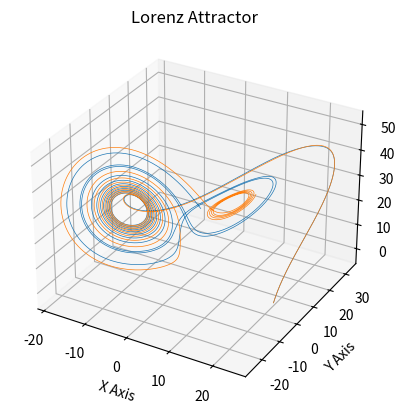
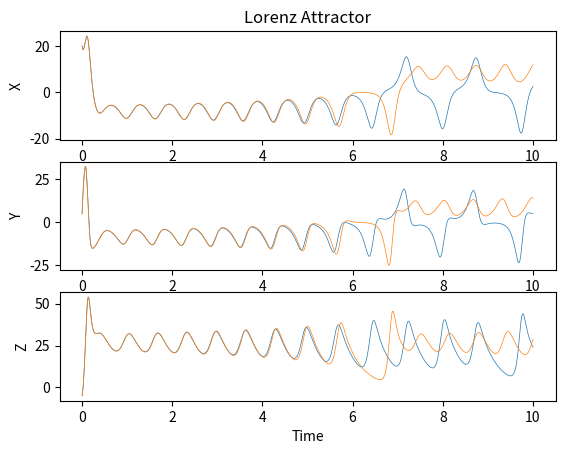
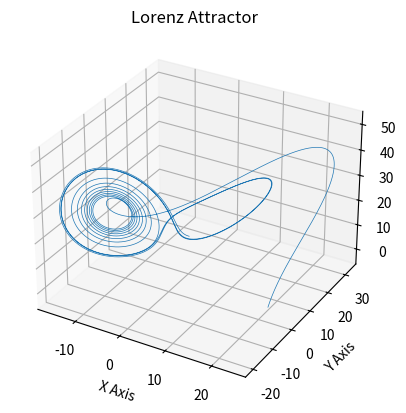
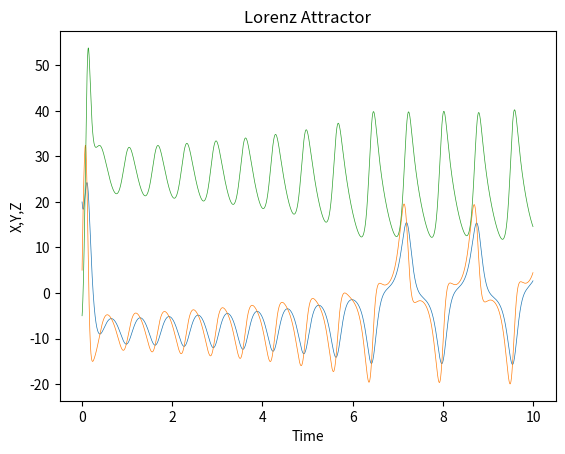
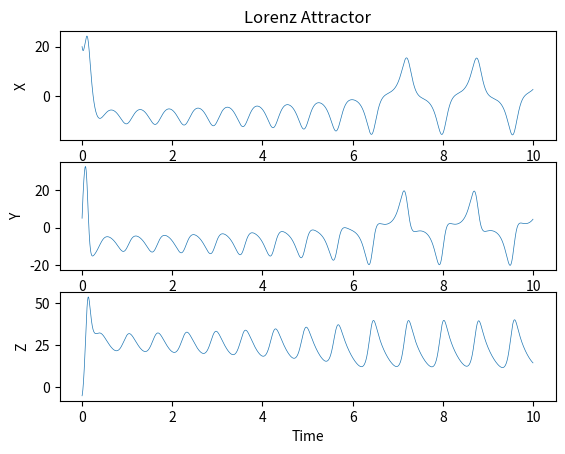

Reproduce these figures in Python, in order.
import numpy as np
import matplotlib.pyplot as plt
from scipy import integrate

def lorenz63_(t, x_y_z,sigma=10,beta=8/3,rho=28):
    """
    Given:
       x, y, z: a point of interest in three dimensional space
       sigma, rho, beta: parameters defining the lorenz attractor
    Returns:
       x_dot, y_dot, z_dot: values of the lorenz attractor's partial
           derivatives at the point x, y, z
    """
    x,y,z = x_y_z
    xdot = sigma * (y - x)
    ydot = x*(rho - z) - y 
    zdot = x*y - beta*z
    return [xdot, ydot, zdot]
 
def lorenz63(x,y,z,sigma=10,beta=8/3,rho=28):
    """
    Given:
       x, y, z: a point of interest in three dimensional space
       sigma, rho, beta: parameters defining the lorenz attractor
    Returns:
       x_dot, y_dot, z_dot: values of the lorenz attractor's partial
           derivatives at the point x, y, z
    """
    xdot = sigma * (y - x)
    ydot = x*(rho - z) - y 
    zdot = x*y - beta*z
    return [xdot, ydot, zdot]
    
def solve_lorenz_rk4(func, x0, y0, z0, h, n):
    """
    Solve Lorenz system using RK4 method
    """
    xn,yn,zn = np.zeros(n), np.zeros(n), np.zeros(n)
    xn[0], yn[0], zn[0] = x0,y0,z0
    
    for i in range(1,n):
        k1, l1, m1 = func(xn[i-1],yn[i-1],zn[i-1])
        k2, l2, m2 = func(xn[i-1] + k1*h*0.5, yn[i-1] + l1*h*0.5, zn[i-1] + m1*h*0.5)
        k3, l3, m3 = func(xn[i-1] + k2*h*0.5, yn[i-1] + l2*h*0.5, zn[i-1] + m2*h*0.5)
        k4, l4, m4 = func(xn[i-1] + k3*h, yn[i-1] + l3*h, zn[i-1] + m3*h)
        xn[i] = xn[i-1] + h*(k1 + 2*k2 + 2*k3 + k4)*(1/6)
        yn[i] = yn[i-1] + h*(l1 + 2*l2 + 2*l3 + l4)*(1/6)
        zn[i] = zn[i-1] + h*(m1 + 2*m2 + 2*m3 + m4)*(1/6)

    return xn, yn, zn

## Simulate the Lorenz System
def run_lorenz_rk4(initial, T, n):
    x0,y0,z0 = initial
    dt = T/n
    x, y, z = solve_lorenz_rk4(lorenz63, x0, y0, z0, dt, n)
    t = np.arange(0,T,dt)
    return t, x, y, z


def run_lorenz_scipy(dt,T):
    xi=np.array([[20.,5.,-5.]])
    t = np.arange(0,T,dt)
    x_t = np.asarray([integrate.solve_ivp(lorenz63_,(0,T),i,t_eval=t).y for i in xi])
    #x_t = np.asarray([integrate.RK45(lorenz63,(0,T),i,t_eval=t).y for i in xi])
    return t, x_t 

def run_lorenz_euler(dt,T):
    dt = 0.0001
    num_steps = int(T/dt)

    # Need one more for the initial values
    xs = np.empty(num_steps + 1)
    ys = np.empty(num_steps + 1)
    zs = np.empty(num_steps + 1)
    t = np.empty(num_steps +1)

    # Set initial values
    xs[0], ys[0], zs[0] = (20, 5., -5.)
    t[0] = 0.
    # Step through "time", calculating the partial derivatives at the current point
    # and using them to estimate the next point
    for i in range(num_steps):
        x_dot, y_dot, z_dot = lorenz63_(dt,[xs[i], ys[i], zs[i]])
        xs[i + 1] = xs[i] + (x_dot * dt)
        ys[i + 1] = ys[i] + (y_dot * dt)
        zs[i + 1] = zs[i] + (z_dot * dt)
        t[i+1] = t[i]+dt
    return t, np.array([[xs,ys,zs]])

def main_scipy():
    T = 10. 
    dt = T/14400
    t, l63 = run_lorenz_scipy(dt,T)
    t_, l63_ = run_lorenz_euler(dt,T)

    ax = plt.figure().add_subplot(projection='3d')
    ax.plot(l63[0,0,:], l63[0,1,:], l63[0,2,:], lw=0.5)
    ax.plot(l63_[0,0,:], l63_[0,1,:], l63_[0,2,:], lw=0.5)
    ax.set_xlabel("X Axis")
    ax.set_ylabel("Y Axis")
    ax.set_zlabel("Z Axis")
    ax.set_title("Lorenz Attractor")
    plt.show()

    ax = plt.figure().subplots(3,1)
    ax[0].plot(t, l63[0,0,:], lw=0.5)
    ax[0].plot(t_, l63_[0,0,:], lw=0.5)
    ax[1].plot(t, l63[0,1,:], lw=0.5)
    ax[1].plot(t_, l63_[0,1,:], lw=0.5)
    ax[2].plot(t, l63[0,2,:], lw=0.5)
    ax[2].plot(t_, l63_[0,2,:], lw=0.5)
    ax[0].set_ylabel("X")
    ax[1].set_ylabel("Y")
    ax[2].set_ylabel("Z")
    ax[2].set_xlabel("Time")
    ax[0].set_title("Lorenz Attractor")
    plt.show()

def main_rk4():
    x0,y0,z0 = 20,5,-5
    T = 10.
    n = 14400
    t, x, y, z = run_lorenz_rk4([x0,y0,z0],T,n)
    
    ax = plt.figure().add_subplot(projection='3d')
    ax.plot(x,y,z, lw=0.5)
    ax.set_xlabel("X Axis")
    ax.set_ylabel("Y Axis")
    ax.set_zlabel("Z Axis")
    ax.set_title("Lorenz Attractor")
    plt.show()

    ax = plt.figure().subplots(1,1)
    ax.plot(t, x, lw=0.5)
    ax.plot(t, y, lw=0.5)
    ax.plot(t, z, lw=0.5)
    ax.set_ylabel("X,Y,Z")
    ax.set_xlabel("Time")
    ax.set_title("Lorenz Attractor")
    plt.show()


    ax = plt.figure().subplots(3,1)
    ax[0].plot(t, x, lw=0.5)
    ax[1].plot(t, y, lw=0.5)
    ax[2].plot(t, z, lw=0.5)
    ax[0].set_ylabel("X")
    ax[1].set_ylabel("Y")
    ax[2].set_ylabel("Z")
    ax[2].set_xlabel("Time")
    ax[0].set_title("Lorenz Attractor")
    plt.show()


if __name__ == "__main__":
    main_scipy()
    main_rk4()



